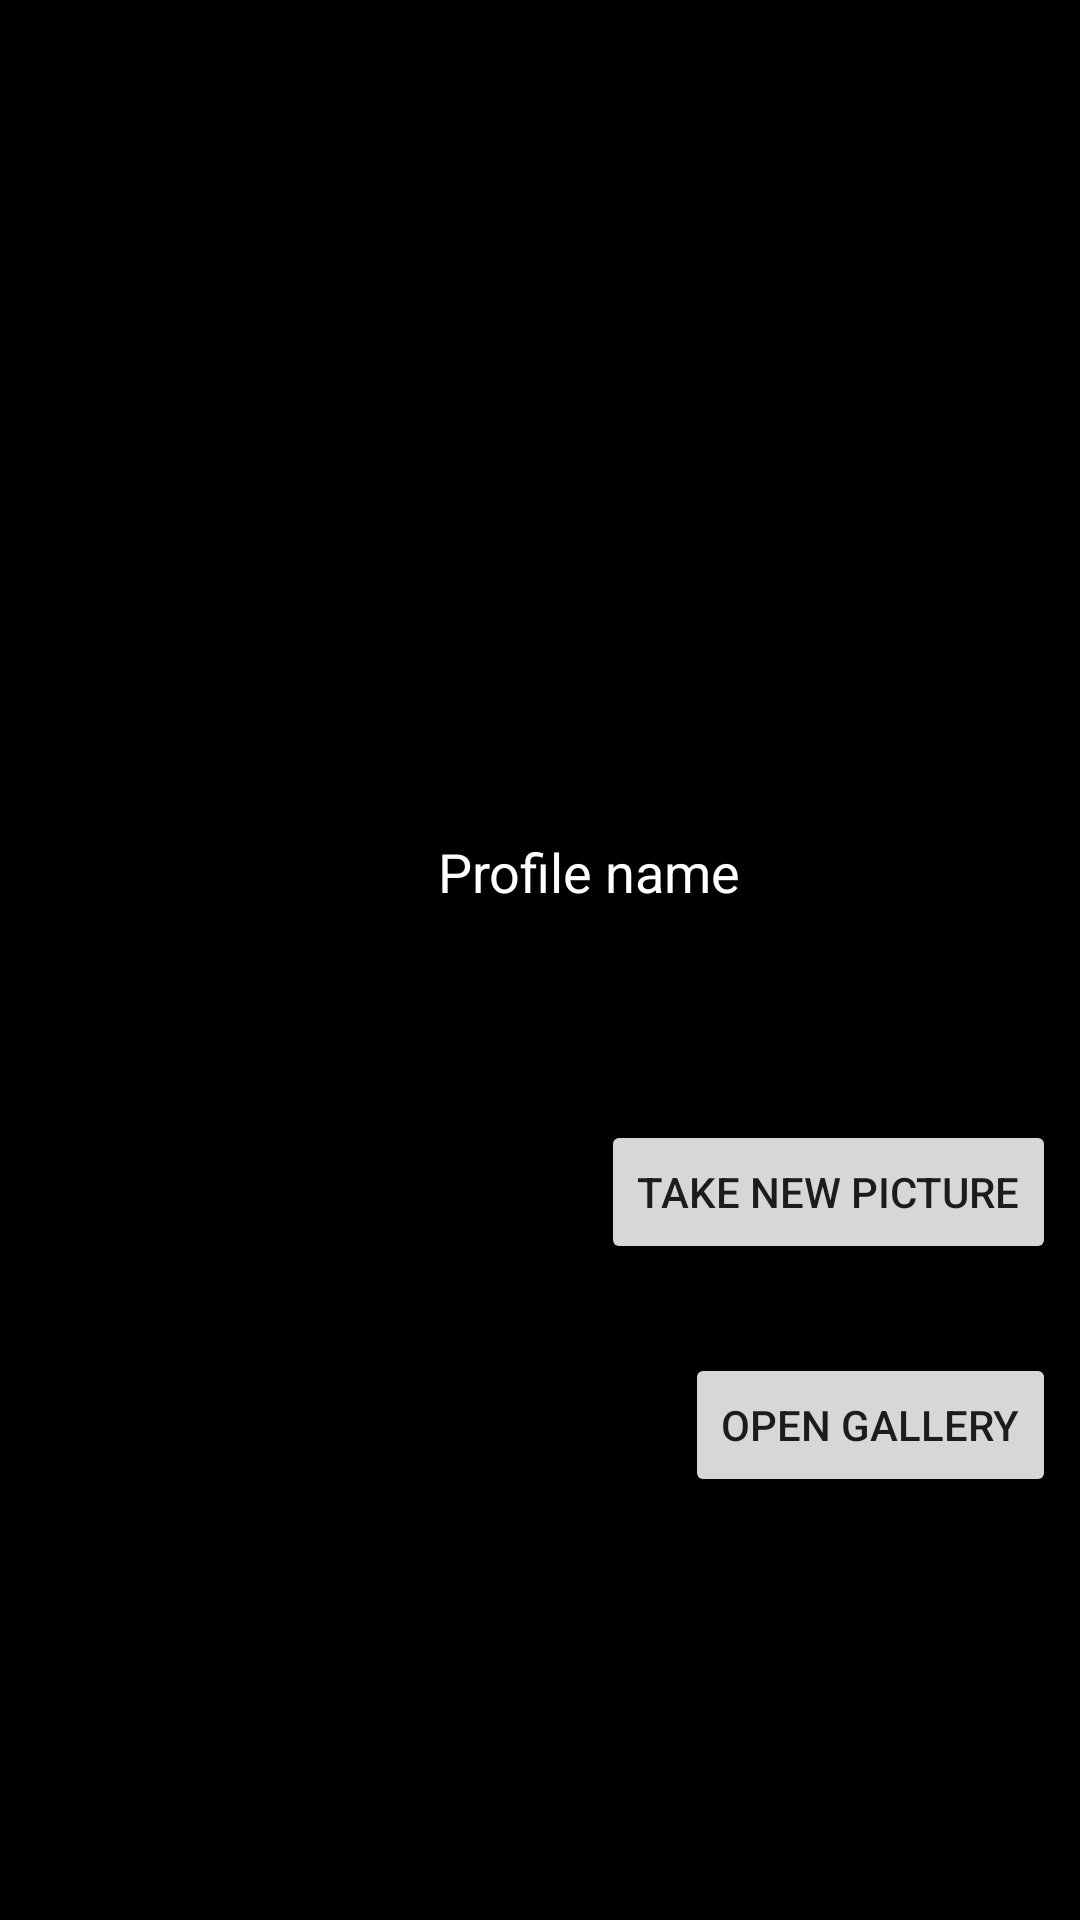

The Android layout XML behind this screen, and the referenced resources:
<!-- AndroidManifest.xml: application theme AppTheme -->
<!-- res/layout/activity_display_profile.xml -->
<?xml version="1.0" encoding="utf-8"?>
<android.support.constraint.ConstraintLayout
    xmlns:android="http://schemas.android.com/apk/res/android"
    xmlns:app="http://schemas.android.com/apk/res-auto"
    xmlns:tools="http://schemas.android.com/tools"
    android:layout_width="match_parent"
    android:layout_height="match_parent"
    android:background="#000000"
    >

    <ImageView
        android:id="@+id/imgProfilePicture"
        android:layout_width="250dp"
        android:layout_height="250dp"
        android:layout_marginTop="4dp"
        android:layout_marginEnd="8dp"
        android:layout_marginRight="8dp"
        android:layout_marginBottom="8dp"
        app:layout_constraintBottom_toBottomOf="parent"
        app:layout_constraintEnd_toEndOf="parent"
        app:layout_constraintHorizontal_bias="0.58"
        app:layout_constraintStart_toStartOf="parent"
        app:layout_constraintTop_toTopOf="parent"
        app:layout_constraintVertical_bias="0.0" />

    <Button
        android:id="@+id/btnProfileOpenGallery"
        android:layout_width="wrap_content"
        android:layout_height="wrap_content"
        android:layout_marginStart="8dp"
        android:layout_marginLeft="8dp"
        android:layout_marginTop="56dp"
        android:layout_marginEnd="8dp"
        android:layout_marginRight="8dp"
        android:layout_marginBottom="8dp"
        android:text="Open gallery"
        app:layout_constraintBottom_toBottomOf="parent"
        app:layout_constraintEnd_toEndOf="parent"
        app:layout_constraintHorizontal_bias="1.0"
        app:layout_constraintStart_toStartOf="parent"
        app:layout_constraintTop_toBottomOf="@+id/imgProfilePicture"
        app:layout_constraintVertical_bias="0.515" />

    <Button
        android:id="@+id/btnProfileOpenCamera"
        android:layout_width="wrap_content"
        android:layout_height="wrap_content"
        android:layout_marginStart="8dp"
        android:layout_marginLeft="8dp"
        android:layout_marginTop="8dp"
        android:layout_marginEnd="8dp"
        android:layout_marginRight="8dp"
        android:layout_marginBottom="8dp"
        android:text="Take new picture"
        app:layout_constraintBottom_toBottomOf="parent"
        app:layout_constraintEnd_toEndOf="parent"
        app:layout_constraintHorizontal_bias="1.0"
        app:layout_constraintStart_toStartOf="parent"
        app:layout_constraintTop_toBottomOf="@+id/imgProfilePicture"
        app:layout_constraintVertical_bias="0.346" />

    <EditText
        android:id="@+id/txtProfileNickname"
        android:layout_width="wrap_content"
        android:layout_height="46dp"
        android:layout_marginStart="8dp"
        android:layout_marginLeft="8dp"
        android:layout_marginTop="12dp"
        android:layout_marginEnd="8dp"
        android:layout_marginRight="8dp"
        android:ems="10"
        android:hint="Insert name"
        android:inputType="textPersonName"
        android:text="Profile name"
        android:textColor="@color/colorAccent"
        android:textColorHint="@color/colorAccent"
        app:layout_constraintEnd_toEndOf="parent"
        app:layout_constraintHorizontal_bias="1.0"
        app:layout_constraintStart_toStartOf="parent"
        app:layout_constraintTop_toBottomOf="@+id/imgProfilePicture" />

</android.support.constraint.ConstraintLayout>
<!-- resources referenced by this layout -->
<resources>
  <color name="colorAccent">#FFFFFF</color>
  <style name="AppTheme" parent="Theme.AppCompat.Light.DarkActionBar">
          
          <item name="colorPrimary">@color/colorPrimary</item>
          <item name="colorPrimaryDark">@color/colorPrimaryDark</item>
          <item name="colorAccent">@color/colorAccent</item>
          <item name="android:alertDialogTheme">@style/AlertDialogTheme</item>
      </style>
  <color name="colorPrimary">#0000AA</color>
  <color name="colorPrimaryDark">#000000</color>
  <style name="AlertDialogTheme" parent="Theme.AppCompat.Light.Dialog.Alert">
          <item name="colorPrimary">@color/colorPrimary</item>
          <item name="colorPrimaryDark">@color/colorPrimaryDark</item>
          <item name="colorAccent">@color/colorAccent</item>
      </style>
</resources>
